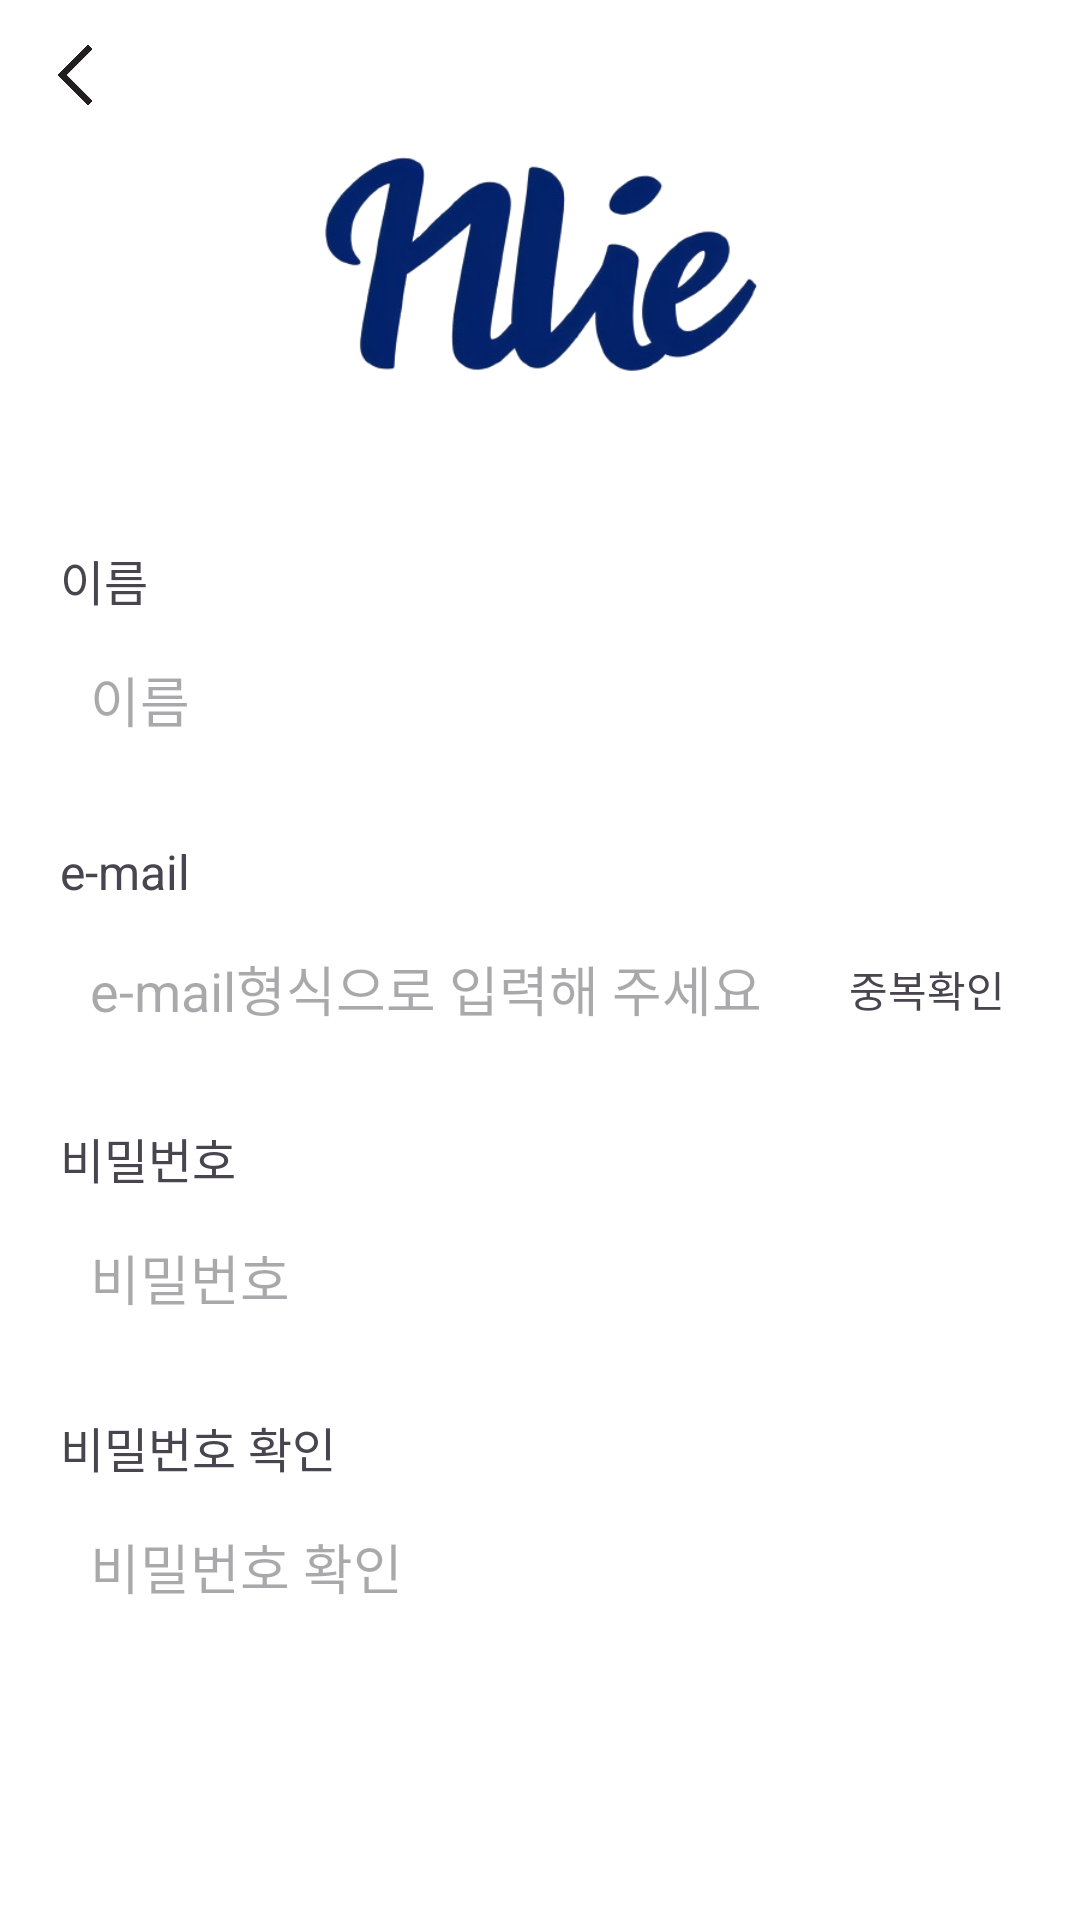

The Android layout XML behind this screen, and the referenced resources:
<!-- AndroidManifest.xml: application theme Theme.Assignment_Login -->
<!-- res/layout/activity_signup.xml -->
<?xml version="1.0" encoding="utf-8"?>
<androidx.constraintlayout.widget.ConstraintLayout xmlns:android="http://schemas.android.com/apk/res/android"
    xmlns:app="http://schemas.android.com/apk/res-auto"
    xmlns:tools="http://schemas.android.com/tools"
    android:id="@+id/main"
    android:layout_width="match_parent"
    android:layout_height="match_parent"
    android:background="@color/white"
    tools:context=".SignupActivity">

    <ImageView
        android:id="@+id/imageView"
        android:layout_width="200dp"
        android:layout_height="200dp"
        android:scaleType="centerCrop"
        android:src="@drawable/image_logo"
        app:layout_constraintEnd_toEndOf="parent"
        app:layout_constraintStart_toStartOf="parent"
        app:layout_constraintTop_toTopOf="parent" />

    <TextView
        android:id="@+id/textView"
        android:layout_width="wrap_content"
        android:layout_height="wrap_content"
        android:layout_marginBottom="5dp"
        android:text="이름"
        android:textSize="16sp"
        app:layout_constraintBottom_toTopOf="@+id/ed_name"
        app:layout_constraintStart_toStartOf="@+id/ed_name" />

    <EditText
        android:id="@+id/ed_name"
        android:layout_width="0dp"
        android:layout_height="wrap_content"
        android:layout_marginStart="20dp"
        android:layout_marginTop="10dp"
        android:layout_marginEnd="20dp"
        android:background="@drawable/stroke"
        android:hint="이름"
        android:padding="10dp"
        android:inputType="text"
        app:layout_constraintEnd_toEndOf="parent"
        app:layout_constraintStart_toStartOf="parent"
        app:layout_constraintTop_toBottomOf="@+id/imageView" />

    <TextView
        android:layout_width="wrap_content"
        android:layout_height="wrap_content"
        android:text="e-mail"
        android:textSize="16sp"
        android:layout_marginBottom="5dp"
        app:layout_constraintBottom_toTopOf="@+id/ed_id"
        app:layout_constraintStart_toStartOf="@+id/ed_id" />

    <EditText
        android:id="@+id/ed_id"
        android:layout_width="0dp"
        android:layout_height="wrap_content"
        android:layout_marginTop="50dp"
        android:background="@drawable/stroke"
        android:hint="e-mail형식으로 입력해 주세요"
        android:padding="10dp"
        android:inputType="textEmailAddress"
        app:layout_constraintEnd_toEndOf="@+id/ed_name"
        app:layout_constraintStart_toStartOf="@+id/ed_name"
        app:layout_constraintTop_toBottomOf="@+id/ed_name" />

    <TextView
        android:id="@+id/tv_id_check"
        android:layout_width="wrap_content"
        android:layout_height="wrap_content"
        android:text=""
        android:textColor="@color/red"
        android:textSize="14sp"
        android:tag="0"
        app:layout_constraintStart_toStartOf="@+id/ed_id"
        app:layout_constraintTop_toBottomOf="@+id/ed_id" />

    <TextView
        android:id="@+id/tv_warning"
        android:layout_width="wrap_content"
        android:layout_height="wrap_content"
        android:text="영문, 숫자, 특수문자 포함 8~12자를 입력해 주세요"
        android:textSize="14sp"
        android:textColor="@color/red"
        android:tag="0"
        android:visibility="gone"
        app:layout_constraintStart_toStartOf="@+id/ed_pw"
        app:layout_constraintTop_toBottomOf="@+id/ed_pw" />


    <TextView
        android:layout_width="wrap_content"
        android:layout_height="wrap_content"
        android:text="비밀번호"
        android:textSize="16sp"
        android:layout_marginBottom="5dp"
        app:layout_constraintBottom_toTopOf="@+id/ed_pw"
        app:layout_constraintStart_toStartOf="@+id/ed_pw" />

    <EditText
        android:id="@+id/ed_pw"
        android:layout_width="0dp"
        android:layout_height="wrap_content"
        android:background="@drawable/stroke"
        android:hint="비밀번호"
        android:layout_marginTop="50dp"
        android:padding="10dp"
        android:inputType="textPassword"
        app:layout_constraintEnd_toEndOf="@+id/ed_name"
        app:layout_constraintStart_toStartOf="@+id/ed_name"
        app:layout_constraintTop_toBottomOf="@+id/ed_id" />

    <TextView
        android:layout_width="wrap_content"
        android:layout_height="wrap_content"
        android:text="비밀번호 확인"
        android:textSize="16sp"
        android:layout_marginBottom="5dp"
        app:layout_constraintBottom_toTopOf="@+id/ed_pw_check"
        app:layout_constraintStart_toStartOf="@+id/ed_pw_check" />

    <EditText
        android:id="@+id/ed_pw_check"
        android:layout_width="0dp"
        android:layout_height="wrap_content"
        android:hint="비밀번호 확인"
        android:layout_marginTop="50dp"
        android:padding="10dp"
        android:background="@drawable/stroke"
        android:inputType="textPassword"
        app:layout_constraintEnd_toEndOf="@+id/ed_pw"
        app:layout_constraintStart_toStartOf="@+id/ed_pw"
        app:layout_constraintTop_toBottomOf="@+id/ed_pw" />

    <TextView
        android:id="@+id/tv_pw_check_warning"
        android:layout_width="wrap_content"
        android:layout_height="wrap_content"
        android:text=""
        android:textColor="@color/red"
        android:textSize="14sp"
        app:layout_constraintStart_toStartOf="@+id/ed_pw_check"
        app:layout_constraintTop_toBottomOf="@+id/ed_pw_check" />

    <TextView
        android:id="@+id/btn_done"
        android:layout_width="0dp"
        android:layout_height="wrap_content"
        android:text="완료"
        android:textColor="@color/white"
        android:textSize="20sp"
        android:layout_marginTop="40dp"
        android:gravity="center"
        android:padding="10dp"
        android:background="@drawable/button_background_blue"
        app:layout_constraintEnd_toEndOf="@+id/ed_pw_check"
        app:layout_constraintStart_toStartOf="@+id/ed_pw_check"
        app:layout_constraintTop_toBottomOf="@+id/ed_pw_check" />

    <TextView
        android:id="@+id/tv_duplicate_check"
        android:layout_width="wrap_content"
        android:layout_height="wrap_content"
        android:text="중복확인"
        android:layout_marginEnd="5dp"
        app:layout_constraintBottom_toBottomOf="@+id/ed_id"
        app:layout_constraintEnd_toEndOf="@+id/ed_id"
        app:layout_constraintTop_toTopOf="@+id/ed_id" />

    <ImageButton
        android:id="@+id/igbtn_back"
        android:layout_width="30dp"
        android:layout_height="30dp"
        android:background="@color/white"
        android:scaleType="centerCrop"
        android:src="@drawable/img_back"
        android:padding="5dp"
        android:layout_marginStart="10dp"
        android:layout_marginTop="10dp"
        app:layout_constraintStart_toStartOf="parent"
        app:layout_constraintTop_toTopOf="parent" />

</androidx.constraintlayout.widget.ConstraintLayout>
<!-- resources referenced by this layout -->
<resources>
  <color name="red">#C51F1F</color>
  <color name="white">#FFFFFFFF</color>
  <!-- drawable image_logo: png bitmap (drawable, 62945 bytes) -->
  <!-- drawable img_back: png bitmap (drawable, 4324 bytes) -->
  <style name="Theme.Assignment_Login" parent="Base.Theme.Assignment_Login" />
  <style name="Base.Theme.Assignment_Login" parent="Theme.Material3.DayNight.NoActionBar">
          
          
      </style>
</resources>
